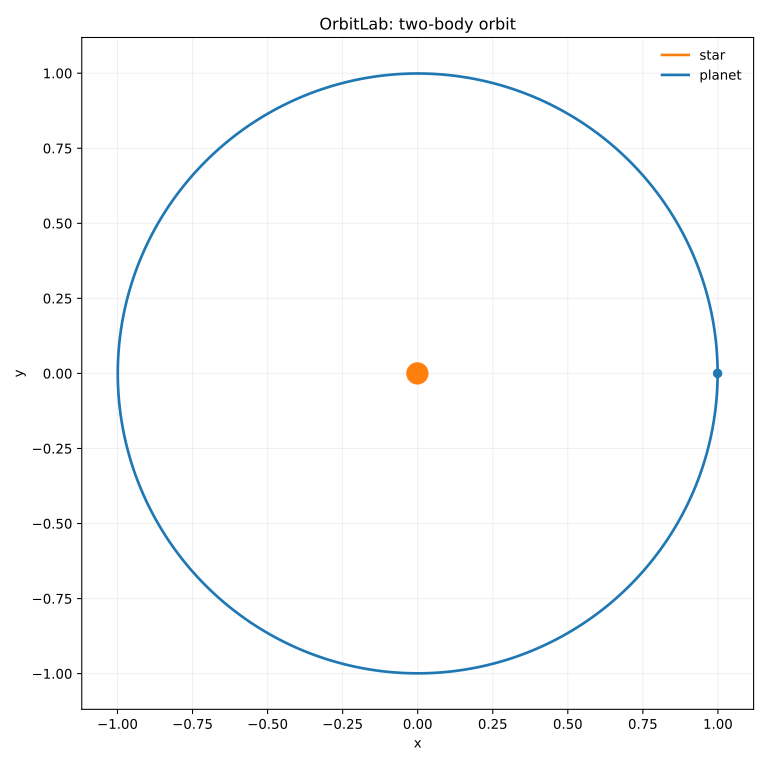

The data file committed next to this chart (first rows):
time, body, x, y, vx, vy
0, star, -0.000999, 0, 0, -0.03161
0, planet, 0.999, 0, 0, 31.61
0.0005, star, -0.0009989, -1.580348853e-05, 0.0005, -0.0316
0.0005, planet, 0.9989, 0.0158, -0.5, 31.6
0.001, star, -0.0009985, -3.160302224e-05, 0.0009998, -0.03159
0.001, planet, 0.9985, 0.0316, -0.9998, 31.59
0.0015, star, -0.0009979, -4.739464729e-05, 0.001499, -0.03157
0.0015, planet, 0.9979, 0.04739, -1.499, 31.57
0.002, star, -0.000997, -6.317441184e-05, 0.001999, -0.03154
0.002, planet, 0.997, 0.06317, -1.999, 31.54
0.0025, star, -0.0009959, -7.893836699e-05, 0.002497, -0.03151
0.0025, planet, 0.9959, 0.07894, -2.497, 31.51
0.003, star, -0.0009945, -9.468256783e-05, 0.002995, -0.03146
0.003, planet, 0.9945, 0.09468, -2.995, 31.46
0.0035, star, -0.0009929, -0.0001104, 0.003493, -0.03141
0.0035, planet, 0.9929, 0.1104, -3.493, 31.41
0.004, star, -0.000991, -0.0001261, 0.003989, -0.03135
0.004, planet, 0.991, 0.1261, -3.989, 31.35
0.0045, star, -0.0009889, -0.0001418, 0.004485, -0.03129
0.0045, planet, 0.9889, 0.1418, -4.485, 31.29
0.005, star, -0.0009865, -0.0001574, 0.004979, -0.03121
0.005, planet, 0.9865, 0.1574, -4.979, 31.21
0.0055, star, -0.0009839, -0.000173, 0.005472, -0.03113
0.0055, planet, 0.9839, 0.173, -5.472, 31.13
0.006, star, -0.0009811, -0.0001885, 0.005964, -0.03104
0.006, planet, 0.9811, 0.1885, -5.964, 31.04
0.0065, star, -0.0009779, -0.000204, 0.006454, -0.03094
0.0065, planet, 0.9779, 0.204, -6.454, 30.94
0.007, star, -0.0009746, -0.0002195, 0.006943, -0.03083
0.007, planet, 0.9746, 0.2195, -6.943, 30.83
0.0075, star, -0.000971, -0.0002348, 0.00743, -0.03072
0.0075, planet, 0.971, 0.2348, -7.43, 30.72
0.008, star, -0.0009672, -0.0002502, 0.007915, -0.0306
0.008, planet, 0.9672, 0.2502, -7.915, 30.6
0.0085, star, -0.0009631, -0.0002654, 0.008398, -0.03047
0.0085, planet, 0.9631, 0.2654, -8.398, 30.47
0.009, star, -0.0009588, -0.0002806, 0.008879, -0.03033
0.009, planet, 0.9588, 0.2806, -8.879, 30.33
0.0095, star, -0.0009542, -0.0002958, 0.009357, -0.03019
0.0095, planet, 0.9542, 0.2958, -9.357, 30.19
0.01, star, -0.0009494, -0.0003108, 0.009834, -0.03004
0.01, planet, 0.9494, 0.3108, -9.834, 30.04
0.0105, star, -0.0009444, -0.0003258, 0.01031, -0.02988
0.0105, planet, 0.9444, 0.3258, -10.31, 29.88
0.011, star, -0.0009391, -0.0003407, 0.01078, -0.02971
0.011, planet, 0.9391, 0.3407, -10.78, 29.71
0.0115, star, -0.0009336, -0.0003555, 0.01125, -0.02954
0.0115, planet, 0.9336, 0.3555, -11.25, 29.54
0.012, star, -0.0009279, -0.0003703, 0.01171, -0.02936
0.012, planet, 0.9279, 0.3703, -11.71, 29.36
0.0125, star, -0.0009219, -0.0003849, 0.01218, -0.02917
0.0125, planet, 0.9219, 0.3849, -12.18, 29.17
0.013, star, -0.0009157, -0.0003994, 0.01264, -0.02897
0.013, planet, 0.9157, 0.3994, -12.64, 28.97
0.0135, star, -0.0009093, -0.0004139, 0.01309, -0.02877
0.0135, planet, 0.9093, 0.4139, -13.09, 28.77
0.014, star, -0.0009026, -0.0004282, 0.01355, -0.02856
0.014, planet, 0.9026, 0.4282, -13.55, 28.56
0.0145, star, -0.0008957, -0.0004424, 0.014, -0.02834
0.0145, planet, 0.8957, 0.4424, -14, 28.34
... 7,886 more rows
